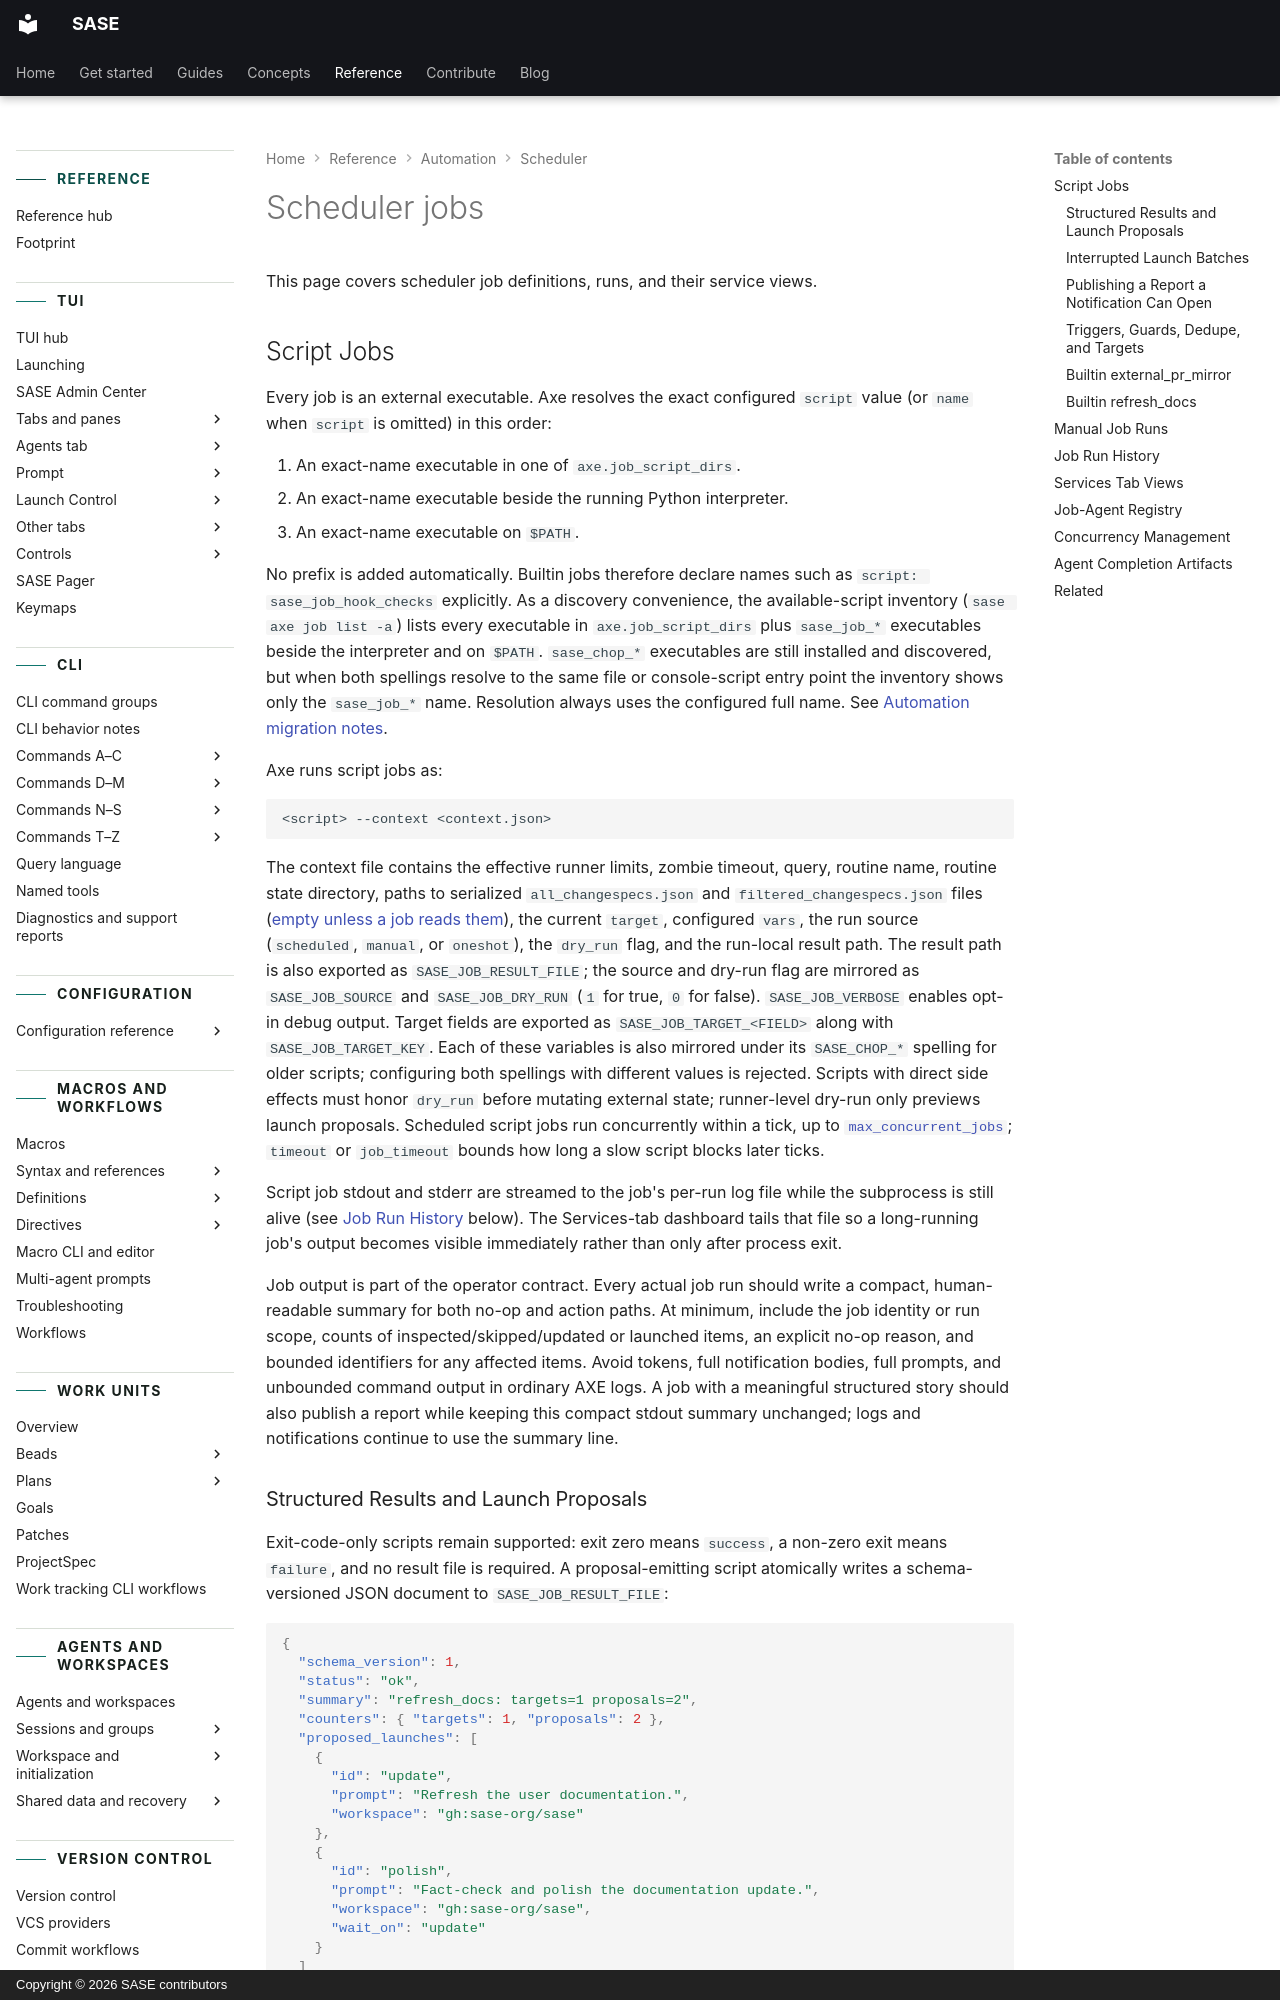

repository: sase-org/sase · page: reference/automation/scheduler-jobs/index.html · generator: mkdocs · copyright: Copyright © 2026 SASE contributors

---
title: Scheduler jobs
description:
  Script jobs, manual runs, job history, service views, and job-agent records.
---

# Scheduler jobs

This page covers scheduler job definitions, runs, and their service views.

## Script Jobs

Every job is an external executable. Axe resolves the exact configured `script` value
(or `name` when `script` is omitted) in this order:

1. An exact-name executable in one of `axe.job_script_dirs`.
2. An exact-name executable beside the running Python interpreter.
3. An exact-name executable on `$PATH`.

No prefix is added automatically. Builtin jobs therefore declare names such as
`script: sase_job_hook_checks` explicitly. As a discovery convenience, the
available-script inventory (`sase axe job list -a`) lists every executable in
`axe.job_script_dirs` plus `sase_job_*` executables beside the interpreter and on
`$PATH`. `sase_chop_*` executables are still installed and discovered, but when both
spellings resolve to the same file or console-script entry point the inventory shows
only the `sase_job_*` name. Resolution always uses the configured full name. See
[Automation migration notes](../upgrading/automation.md#scheduler-routine-and-job-names).

Axe runs script jobs as:

```bash
<script> --context <context.json>
```

The context file contains the effective runner limits, zombie timeout, query, routine
name, routine state directory, paths to serialized `all_changespecs.json` and
`filtered_changespecs.json` files
([empty unless a job reads them](scheduler.md#routine-ticks)), the current `target`,
configured `vars`, the run source (`scheduled`, `manual`, or `oneshot`), the `dry_run`
flag, and the run-local result path. The result path is also exported as
`SASE_JOB_RESULT_FILE`; the source and dry-run flag are mirrored as `SASE_JOB_SOURCE`
and `SASE_JOB_DRY_RUN` (`1` for true, `0` for false). `SASE_JOB_VERBOSE` enables opt-in
debug output. Target fields are exported as `SASE_JOB_TARGET_<FIELD>` along with
`SASE_JOB_TARGET_KEY`. Each of these variables is also mirrored under its `SASE_CHOP_*`
spelling for older scripts; configuring both spellings with different values is
rejected. Scripts with direct side effects must honor `dry_run` before mutating external
state; runner-level dry-run only previews launch proposals. Scheduled script jobs run
concurrently within a tick, up to [`max_concurrent_jobs`](scheduler.md#routine-ticks);
`timeout` or `job_timeout` bounds how long a slow script blocks later ticks.

Script job stdout and stderr are streamed to the job's per-run log file while the
subprocess is still alive (see [Job Run History](#job-run-history) below). The
Services-tab dashboard tails that file so a long-running job's output becomes visible
immediately rather than only after process exit.

Job output is part of the operator contract. Every actual job run should write a
compact, human-readable summary for both no-op and action paths. At minimum, include the
job identity or run scope, counts of inspected/skipped/updated or launched items, an
explicit no-op reason, and bounded identifiers for any affected items. Avoid tokens,
full notification bodies, full prompts, and unbounded command output in ordinary AXE
logs. A job with a meaningful structured story should also publish a report while
keeping this compact stdout summary unchanged; logs and notifications continue to use
the summary line.
